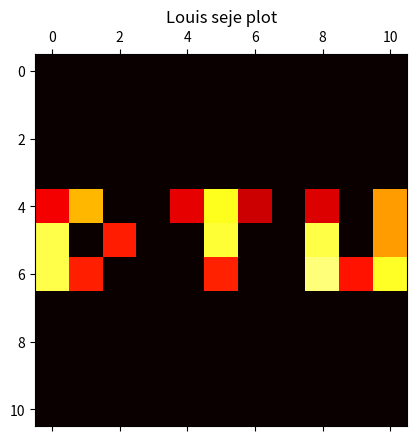

Here is the Python script that generated this plot:
from scipy.optimize import lsq_linear
from numpy.linalg import inv
import matplotlib.pyplot as plt
import numpy as np
import math

from numpy.core.function_base import linspace


# calculates rho for a givin angle phi and intersection point (x,y)
def calc_rho(x: float, y: float, phi: float):
    return round(math.cos(phi) * x + math.sin(phi) * y, 4)


# calculates the boundaries for a givin cell
# N^2 is the number of cells
# a*2/N is the length of the cells
def calc_cell(N, a, i, j):
    x = [-a+2*a*j/N, -a+2*a*(j+1)/N]
    y = [a-2*a*(i+1)/N, a-2*a*i/N]
    return (x, y)


# checks if a line r_l(rho,phi) intersects a cell
# phi lies in the interval [0,pi]
def intersects_cell(i: int, j: int, a: int, N: int, rho: float, phi: float):
    # calcs the cell boundaries
    cell = calc_cell(N, a, i, j)

    q0x = cell[0][0]
    q0y = cell[1][0]

    q1x = cell[0][1]
    q1y = cell[1][1]

    # initialices lower and upper bounds
    rho_lower = None
    rho_upper = None

    # calcs rho values based on the angle
    if (phi <= math.pi/2):
        rho_lower = calc_rho(q0x, q0y, phi)
        rho_upper = calc_rho(q1x, q1y, phi)
        # returns true if r_l(rho,phi) passes throw the cell
        return (rho_lower < rho and rho <= rho_upper)
    else:
        rho_lower = calc_rho(q1x, q0y, phi)
        rho_upper = calc_rho(q0x, q1y, phi)
        # returns true if r_l(rho,phi) passes throw the cell
        return (rho_lower <= rho and rho < rho_upper)


def get_y_from_x(x, rho, phi):
    return round(-(x * math.cos(phi) - rho) / math.sin(phi), 4)


def get_x_from_y(y, rho, phi):
    return round(-(y * math.sin(phi) - rho) / math.cos(phi), 4)


# calculates the length a ray will travel in a given cell
def get_length(i: int, j: int, a: int, N: int, rho: float, phi: float):
    # if the ray doesn't go throw the cell return 0
    if intersects_cell(i, j, a, N, rho, phi) == False:
        return 0

    # if the ray goes throw and has an angle of 0, 90 or 180 we know the length must be 2*a/N
    if (phi == 0 or phi == math.pi or phi == math.pi / 2):
        return 2*a/N

    # define the list of possible points
    points = []

    # calcs the cells x,y-intervals
    cell = calc_cell(N, a, i, j)

    # defines the intervals
    q0x = cell[0][0]
    q0y = cell[1][0]

    q1x = cell[0][1]
    q1y = cell[1][1]

    # calc line intersections and check if they lie on the edge of the cell

    # q0x
    point1_y = get_y_from_x(q0x, rho, phi)

    if (q0y <= point1_y and point1_y <= q1y):
        points.append((q0x, point1_y))

    # q1x
    point2_y = get_y_from_x(q1x, rho, phi)

    if (q0y <= point2_y and point2_y <= q1y):
        points.append((q1x, point2_y))

    # q0y
    point3_x = get_x_from_y(q0y, rho, phi)

    if (q0x <= point3_x and point3_x <= q1x):
        points.append((point3_x, q0y))

    # q1y
    point4_x = get_x_from_y(q1y, rho, phi)

    if (q0x < point4_x and point4_x <= q1x):
        points.append((point4_x, q1y))

    # if there are more than two intersection points, the line goes throw a cornor and we need to sort them
    if (2 < len(points)):
        # find duplicate points
        points = list(set([i for i in points]))

    # in the unfortunate case if there aren't any points, return a length of 0
    if (len(points) == 0 or len(points) == 1):
        return 0

    # calcs the vector between point one and point two
    delta_x = points[0][0] - points[1][0]
    delta_y = points[0][1] - points[1][1]

    # calcs the length of the vector
    l = math.sqrt(delta_x**2+delta_y**2)

    return l


def calc_pos(i: int, j: int, N: int):
    return N*i+j


def calculate_matrix(a: int, N: int, rhos, phis):
    # define matrix
    A = []

    # for every ray
    for rho in rhos:
        for phi in phis:
            # declare new row
            row = np.zeros(N**2, dtype=np.float64)
            for i in range(N):
                for j in range(N):
                    pos = calc_pos(i, j, N)
                    # get the length the ray travels in every cell and assign it to the appropriate position
                    row[pos] = get_length(i, j, a, N, rho, phi)
            # push row on matrix
            A.append(row)
    # return matrix
    return np.array(A)


temp = math.sqrt((0.5**2)*2)

rhos = [-5, -4, -3, -2, -1, 0, 1, 2, 3, 4, 5]
phis = [0]
A1 = calculate_matrix(a=5.5, N=11, rhos=rhos, phis=phis)

rhos = [1, 0, -1]
phis = [-math.pi/2]
A2 = calculate_matrix(a=5.5, N=11, rhos=rhos, phis=phis)

rhos = [-temp*4, -temp*3, -temp*2, -temp*1, 0, temp*1, temp*2, temp*3, temp*4]
phis = [math.pi/4]
A3 = calculate_matrix(a=5.5, N=11, rhos=rhos, phis=phis)

rhos = [-temp*4, -temp*3, -temp*2, -temp*1, 0, temp*1, temp*2, temp*3, temp*4]
phis = [-math.pi/4]
A4 = calculate_matrix(a=5.5, N=11, rhos=rhos, phis=phis)

rhos = [5, 4, 3, 2, -2, -3, -4, -5]
phis = [math.pi/2]
A5 = calculate_matrix(a=5.5, N=11, rhos=rhos, phis=phis)

A = np.concatenate((A1, A2, A3, A4, A5))

for ray in A:
    for i in range(44):
        ray[i] = 0
for ray in A:
    for i in range(77, 121):
        ray[i] = 0

b1 = [12, 9, 6, 3, 6, 12, 6, 3, 12, 6, 12]
b2 = [32, 26, 29]
b3 = [8.5, 12.7, 4.2, 8.5, 12.7, 8.5, 12.7, 12.7, 12.7]
b4 = [8.5, 12.7, 8.5, 8.5, 12.7, 8.5, 8.5, 8.5, 12.7]
b5 = [0, 0, 0, 0, 0, 0, 0, 0]

b = np.concatenate((b1, b2, b3, b4, b5))

x = np.dot(np.linalg.inv(np.dot(A.T, A) +
                         np.identity(121)*0.01), np.dot(A.T, b))
#res = lsq_linear(A, b, lsmr_tol='auto', verbose=1)
plt.matshow(np.reshape(x, (11, 11)), vmin=2, vmax=5, cmap='hot')
plt.title("Louis seje plot")
plt.show()
